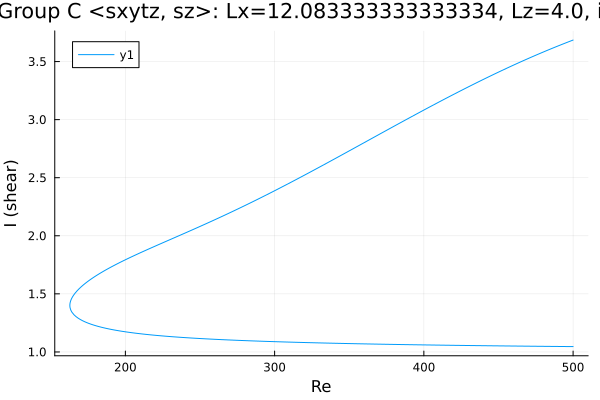

The table this chart was drawn from, first rows:
Re, shear
500.0, 3.685
499, 3.68
497.6, 3.673
496.2, 3.666
494.8, 3.659
493.4, 3.652
491.9, 3.645
490.5, 3.638
489.1, 3.63
487.7, 3.623
486.3, 3.615
484.9, 3.608
483.5, 3.601
482.1, 3.593
480.6, 3.585
479.2, 3.578
477.8, 3.57
476.4, 3.562
475, 3.554
473.6, 3.547
472.2, 3.539
470.7, 3.531
469.3, 3.523
467.9, 3.515
466.5, 3.507
465.1, 3.499
463.7, 3.49
462.3, 3.482
460.8, 3.474
459.4, 3.466
458, 3.457
456.6, 3.449
455.2, 3.44
453.8, 3.432
452.4, 3.423
450.9, 3.415
449.5, 3.406
448.1, 3.397
446.7, 3.389
445.3, 3.38
443.9, 3.371
442.5, 3.362
441, 3.354
439.6, 3.345
438.2, 3.336
436.8, 3.327
435.4, 3.318
434, 3.309
432.6, 3.3
431.1, 3.291
429.7, 3.281
428.3, 3.272
426.9, 3.263
425.5, 3.254
424.1, 3.245
422.7, 3.235
421.2, 3.226
419.8, 3.217
418.4, 3.207
417, 3.198
... 485 more rows
